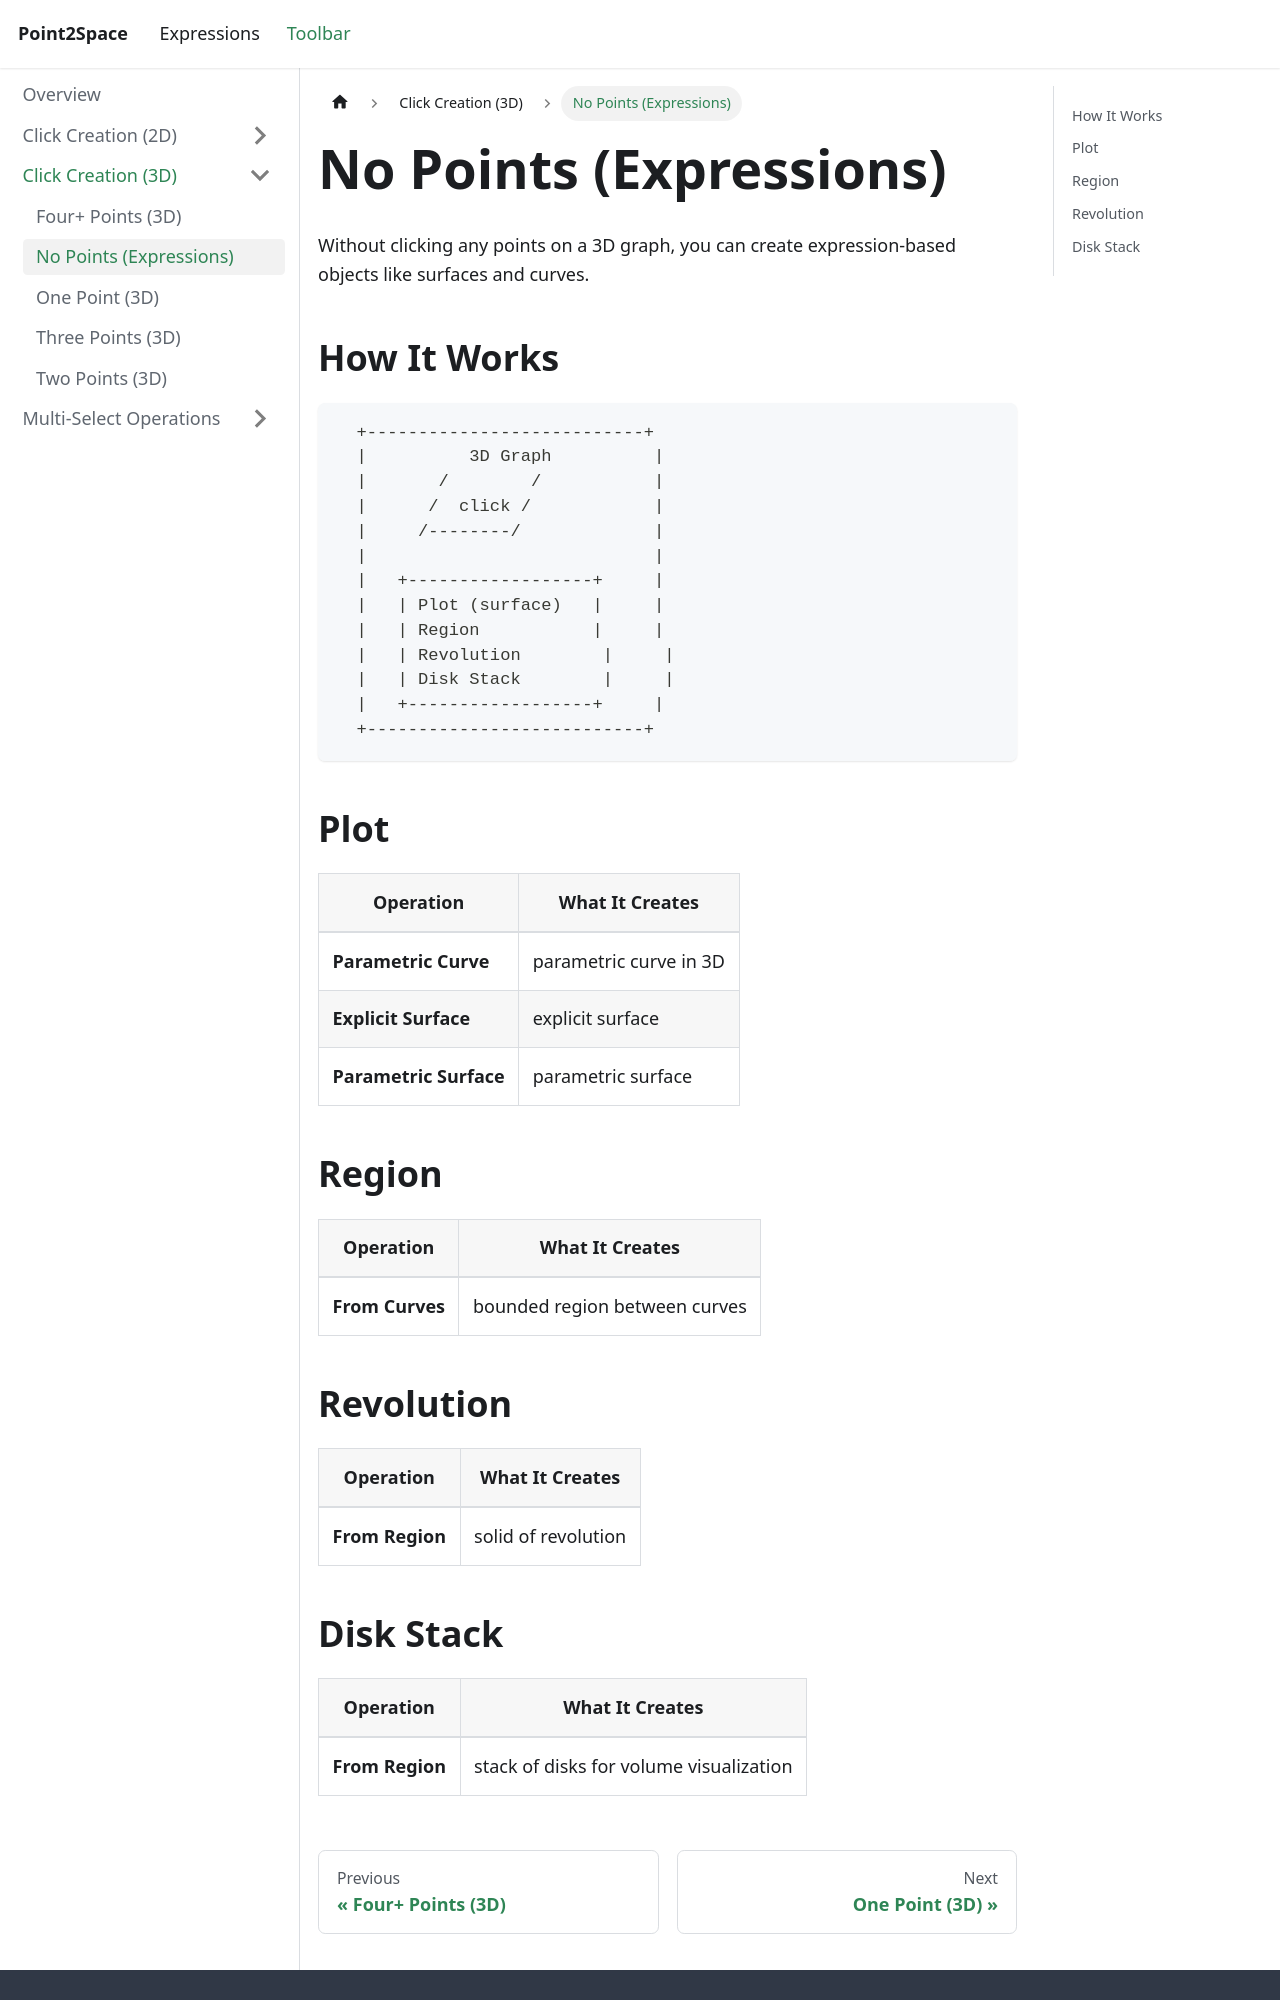

repository: provility/p2s-docs · page: toolbar/click-creation-3d/no-points-expressions/index.html · generator: docusaurus

---
title: "No Points (Expressions)"
sidebar_label: "No Points (Expressions)"
---

# No Points (Expressions)

Without clicking any points on a 3D graph, you can create expression-based objects like surfaces and curves.

## How It Works

```
  +---------------------------+
  |          3D Graph          |
  |       /        /           |
  |      /  click /            |
  |     /--------/             |
  |                            |
  |   +------------------+     |
  |   | Plot (surface)   |     |
  |   | Region           |     |
  |   | Revolution        |     |
  |   | Disk Stack        |     |
  |   +------------------+     |
  +---------------------------+
```

## Plot

| Operation | What It Creates |
|-----------|----------------|
| **Parametric Curve** | parametric curve in 3D |
| **Explicit Surface** | explicit surface |
| **Parametric Surface** | parametric surface |

## Region

| Operation | What It Creates |
|-----------|----------------|
| **From Curves** | bounded region between curves |

## Revolution

| Operation | What It Creates |
|-----------|----------------|
| **From Region** | solid of revolution |
